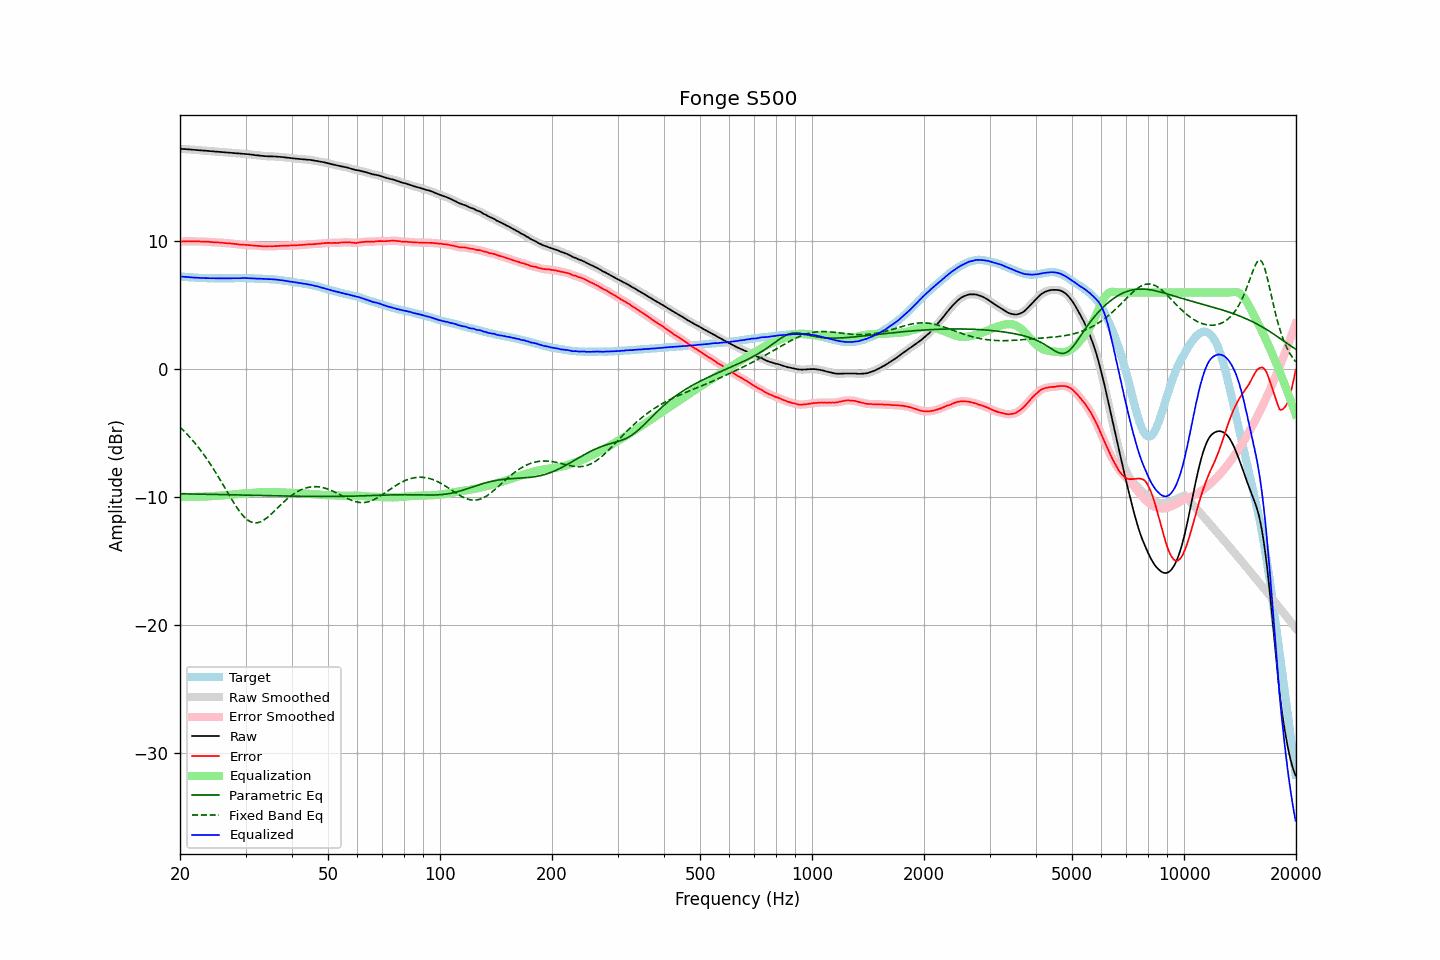

The table this chart was drawn from, first rows:
frequency, raw, error, smoothed, error_smoothed, equalization, parametric_eq, fixed_band_eq, equalized_raw, equalized_smoothed, target
20.00, 17.24, 9.99, 17.24, 9.98, -9.99, -9.76, -4.54, 7.25, 7.25, 7.25
20.20, 17.23, 9.99, 17.23, 9.99, -9.99, -9.76, -4.66, 7.24, 7.24, 7.24
20.40, 17.22, 9.99, 17.22, 9.99, -9.99, -9.76, -4.78, 7.23, 7.23, 7.23
20.61, 17.22, 10.00, 17.22, 10.00, -10.00, -9.76, -4.91, 7.22, 7.22, 7.22
20.81, 17.21, 10.01, 17.21, 10.01, -10.00, -9.76, -5.04, 7.21, 7.21, 7.20
21.02, 17.20, 10.01, 17.20, 10.01, -10.00, -9.77, -5.17, 7.20, 7.20, 7.19
21.23, 17.19, 10.01, 17.19, 10.00, -10.00, -9.77, -5.31, 7.19, 7.19, 7.18
21.44, 17.18, 9.99, 17.18, 10.00, -10.00, -9.77, -5.45, 7.18, 7.18, 7.19
21.66, 17.17, 10.00, 17.17, 10.00, -10.00, -9.77, -5.59, 7.17, 7.17, 7.17
21.87, 17.16, 9.99, 17.16, 9.99, -10.00, -9.78, -5.74, 7.16, 7.16, 7.17
22.09, 17.15, 10.00, 17.15, 10.00, -9.99, -9.78, -5.90, 7.15, 7.16, 7.15
22.31, 17.14, 9.99, 17.14, 9.99, -9.99, -9.78, -6.05, 7.15, 7.15, 7.15
22.54, 17.13, 9.99, 17.13, 9.99, -9.99, -9.78, -6.21, 7.14, 7.14, 7.14
22.76, 17.12, 9.98, 17.12, 9.99, -9.99, -9.78, -6.38, 7.13, 7.13, 7.14
22.99, 17.11, 9.98, 17.11, 9.98, -9.98, -9.79, -6.55, 7.13, 7.13, 7.13
23.22, 17.10, 9.98, 17.10, 9.98, -9.98, -9.79, -6.72, 7.12, 7.12, 7.12
23.45, 17.09, 9.96, 17.09, 9.97, -9.97, -9.79, -6.90, 7.12, 7.12, 7.13
23.69, 17.08, 9.96, 17.08, 9.97, -9.96, -9.79, -7.08, 7.12, 7.12, 7.12
23.92, 17.07, 9.96, 17.07, 9.96, -9.96, -9.80, -7.27, 7.11, 7.11, 7.11
24.16, 17.06, 9.95, 17.06, 9.95, -9.95, -9.80, -7.46, 7.11, 7.11, 7.11
24.40, 17.05, 9.94, 17.05, 9.94, -9.94, -9.80, -7.65, 7.11, 7.11, 7.11
24.65, 17.04, 9.93, 17.04, 9.93, -9.93, -9.80, -7.85, 7.11, 7.11, 7.11
24.89, 17.03, 9.92, 17.03, 9.92, -9.92, -9.81, -8.05, 7.11, 7.11, 7.11
25.14, 17.02, 9.92, 17.02, 9.92, -9.91, -9.81, -8.26, 7.11, 7.11, 7.10
25.39, 17.01, 9.91, 17.01, 9.91, -9.91, -9.81, -8.46, 7.10, 7.10, 7.10
25.65, 17.00, 9.90, 17.00, 9.90, -9.90, -9.81, -8.67, 7.10, 7.10, 7.10
25.91, 16.99, 9.89, 16.99, 9.89, -9.89, -9.82, -8.88, 7.10, 7.10, 7.10
26.16, 16.98, 9.87, 16.98, 9.88, -9.88, -9.82, -9.10, 7.10, 7.10, 7.11
26.43, 16.97, 9.86, 16.97, 9.86, -9.87, -9.82, -9.31, 7.10, 7.10, 7.11
26.69, 16.96, 9.85, 16.96, 9.85, -9.86, -9.82, -9.53, 7.10, 7.10, 7.11
26.96, 16.95, 9.85, 16.95, 9.85, -9.85, -9.83, -9.74, 7.10, 7.10, 7.11
27.23, 16.94, 9.84, 16.94, 9.84, -9.83, -9.83, -9.95, 7.11, 7.11, 7.10
27.50, 16.93, 9.83, 16.93, 9.82, -9.82, -9.83, -10.16, 7.11, 7.11, 7.10
27.77, 16.92, 9.81, 16.92, 9.81, -9.81, -9.84, -10.37, 7.11, 7.11, 7.11
28.05, 16.91, 9.80, 16.91, 9.80, -9.79, -9.84, -10.57, 7.12, 7.12, 7.11
28.33, 16.90, 9.78, 16.90, 9.78, -9.78, -9.84, -10.76, 7.12, 7.12, 7.12
28.62, 16.89, 9.77, 16.89, 9.76, -9.77, -9.84, -10.95, 7.12, 7.12, 7.12
28.90, 16.87, 9.74, 16.87, 9.75, -9.76, -9.85, -11.12, 7.11, 7.12, 7.13
29.19, 16.86, 9.73, 16.86, 9.74, -9.75, -9.85, -11.29, 7.11, 7.12, 7.13
29.48, 16.86, 9.74, 16.86, 9.73, -9.73, -9.85, -11.44, 7.13, 7.12, 7.12
29.78, 16.85, 9.73, 16.85, 9.73, -9.72, -9.86, -11.58, 7.13, 7.12, 7.12
30.08, 16.84, 9.72, 16.84, 9.72, -9.72, -9.86, -11.69, 7.12, 7.12, 7.12
30.38, 16.82, 9.71, 16.82, 9.71, -9.71, -9.86, -11.80, 7.11, 7.12, 7.11
30.68, 16.81, 9.70, 16.81, 9.70, -9.70, -9.86, -11.88, 7.11, 7.11, 7.11
30.99, 16.79, 9.68, 16.79, 9.69, -9.69, -9.87, -11.95, 7.10, 7.11, 7.11
31.30, 16.78, 9.68, 16.78, 9.68, -9.68, -9.87, -12.00, 7.10, 7.10, 7.10
31.61, 16.76, 9.66, 16.76, 9.66, -9.67, -9.87, -12.03, 7.09, 7.09, 7.10
31.93, 16.74, 9.66, 16.74, 9.66, -9.66, -9.88, -12.03, 7.09, 7.09, 7.08
32.24, 16.73, 9.64, 16.73, 9.65, -9.64, -9.88, -12.03, 7.09, 7.08, 7.09
32.57, 16.72, 9.64, 16.72, 9.64, -9.64, -9.88, -11.99, 7.08, 7.08, 7.08
32.89, 16.70, 9.63, 16.70, 9.63, -9.63, -9.89, -11.96, 7.07, 7.08, 7.07
33.22, 16.69, 9.62, 16.69, 9.62, -9.62, -9.89, -11.89, 7.07, 7.07, 7.07
33.55, 16.68, 9.61, 16.68, 9.61, -9.62, -9.89, -11.82, 7.06, 7.06, 7.07
33.89, 16.66, 9.60, 16.67, 9.61, -9.61, -9.89, -11.74, 7.05, 7.05, 7.06
34.23, 16.66, 9.62, 16.66, 9.61, -9.61, -9.90, -11.64, 7.05, 7.05, 7.04
34.57, 16.65, 9.61, 16.65, 9.61, -9.61, -9.90, -11.54, 7.04, 7.04, 7.04
34.92, 16.65, 9.62, 16.65, 9.61, -9.61, -9.90, -11.43, 7.04, 7.04, 7.03
35.27, 16.65, 9.61, 16.65, 9.61, -9.62, -9.91, -11.31, 7.03, 7.03, 7.04
35.62, 16.64, 9.62, 16.64, 9.62, -9.62, -9.91, -11.19, 7.02, 7.02, 7.02
35.97, 16.64, 9.62, 16.64, 9.62, -9.62, -9.91, -11.07, 7.02, 7.01, 7.02
... 635 more rows
